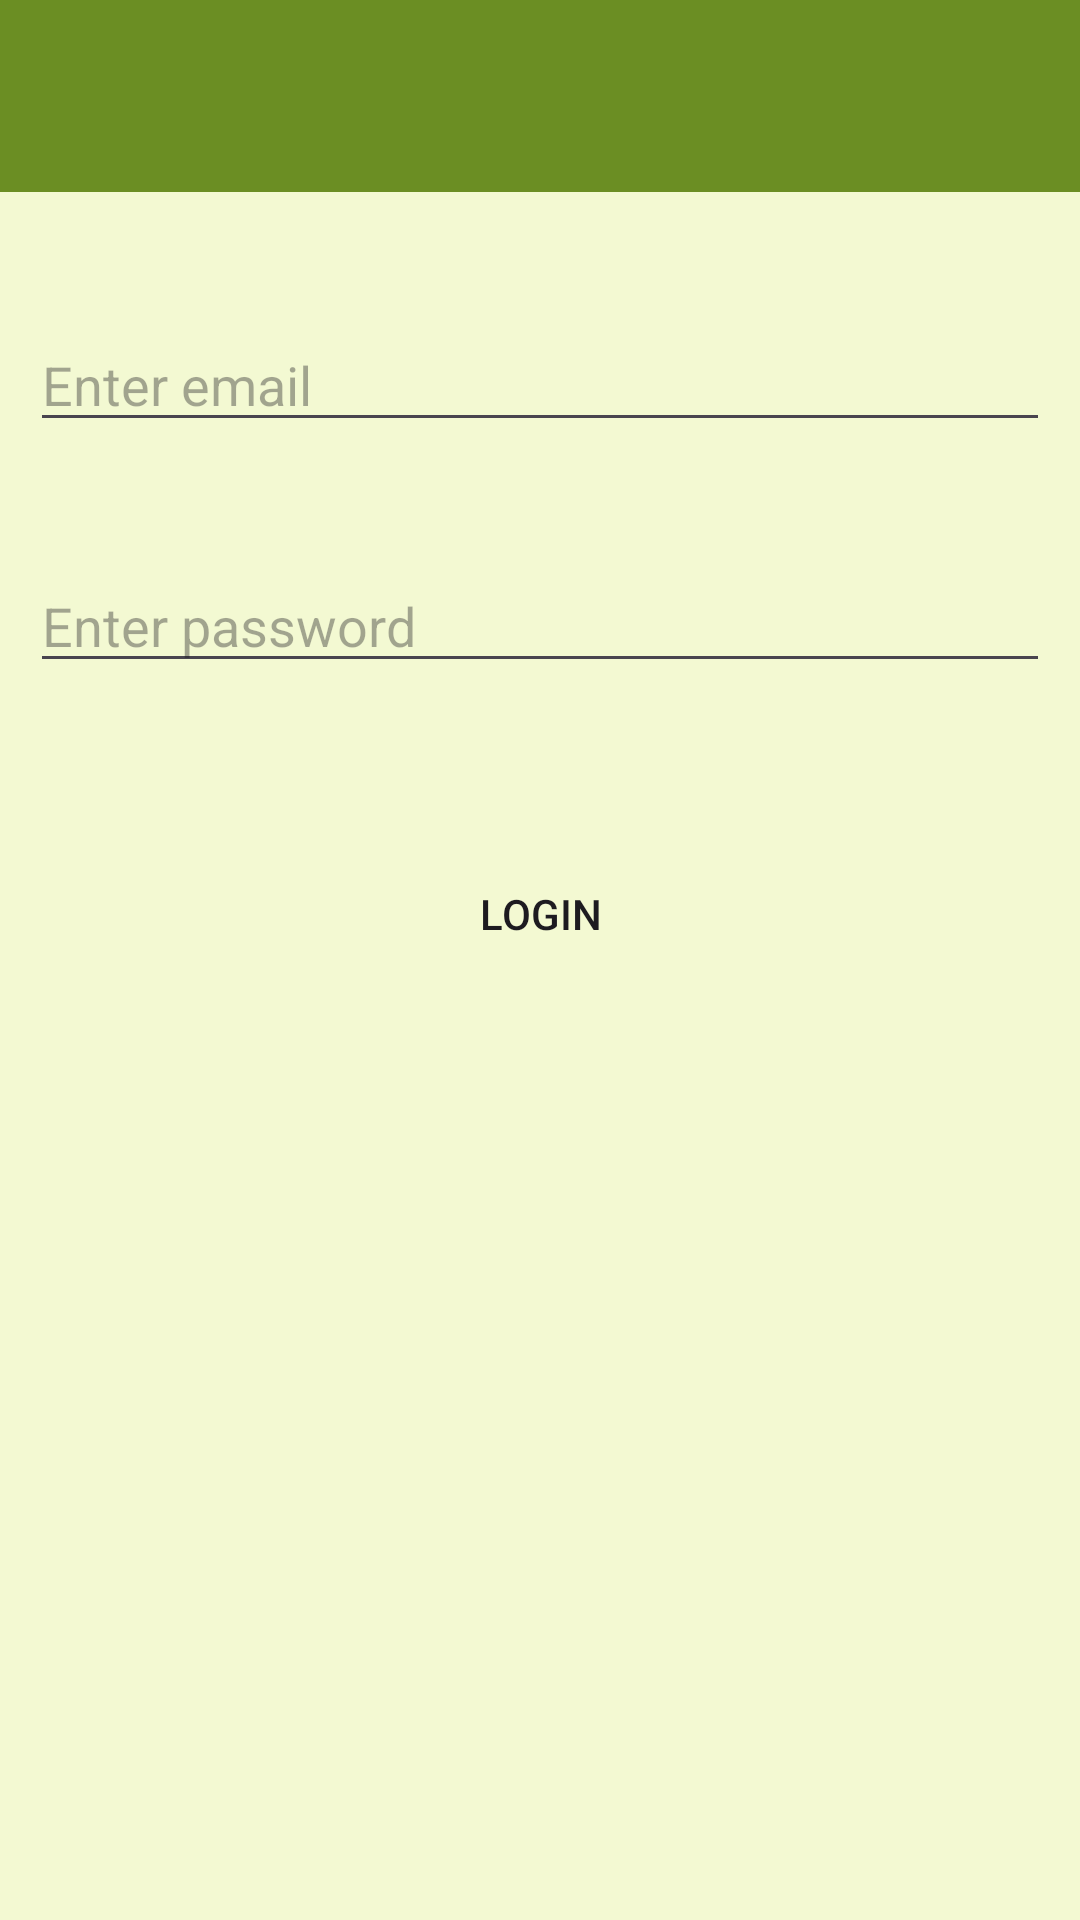

Layout XML and referenced resources for this Android screen:
<!-- AndroidManifest.xml: application theme Theme.InzynierskiProjekt -->
<!-- res/layout/intent_login.xml -->
<?xml version="1.0" encoding="utf-8"?>
<androidx.constraintlayout.widget.ConstraintLayout xmlns:android="http://schemas.android.com/apk/res/android"
    xmlns:app="http://schemas.android.com/apk/res-auto"
    xmlns:tools="http://schemas.android.com/tools"
    android:layout_width="match_parent"
    android:layout_height="match_parent">

    <include
        android:id="@+id/toolbar_menu"
        layout="@layout/toolbar_only_sett" />

    <LinearLayout
        android:layout_width="match_parent"
        android:layout_height="wrap_content"
        android:layout_marginTop="32dp"
        android:orientation="vertical"
        android:gravity="center"
        app:layout_constraintTop_toBottomOf="@id/toolbar_menu">

        <EditText
            android:id="@+id/login_email_edit_text"
            android:layout_width="match_parent"
            android:layout_height="wrap_content"
            android:layout_margin="10dp"
            android:layout_marginTop="24dp"
            android:ems="10"
            android:hint="Enter email"
            android:inputType="text"
            android:textColor="?attr/colorSecondary"
            app:cardCornerRadius="8dp"
            app:cardElevation="10dp" />

        <TextView
            android:id="@+id/text_view_login"
            android:layout_width="wrap_content"
            android:layout_height="wrap_content"
            android:textColor="@color/red"></TextView>

        <EditText
            android:id="@+id/login_password_edit_text"
            android:layout_width="match_parent"
            android:layout_height="wrap_content"
            android:layout_marginTop="24dp"
            android:ems="10"
            android:hint="Enter password"
            android:textColor="?attr/colorSecondary"
            android:inputType="textPassword"
            app:cardElevation="10dp"
            app:cardCornerRadius="8dp"
            android:layout_margin="10dp"/>
        <TextView
            android:id="@+id/text_view_password"
            android:layout_width="wrap_content"
            android:layout_height="wrap_content"
            android:textColor="@color/red"></TextView>


        <Button
            android:id="@+id/login_button"
            android:layout_width="wrap_content"
            android:layout_height="wrap_content"
            android:layout_marginTop="24dp"
            android:onClick="loginUser"
            android:text="Login"
            android:background="@drawable/shape_button"/>
        <TextView
            android:id="@+id/text_view_wrong"
            android:layout_width="wrap_content"
            android:layout_height="wrap_content"
            android:textColor="@color/red"></TextView>
    </LinearLayout>

</androidx.constraintlayout.widget.ConstraintLayout>
<!-- res/layout/toolbar_only_sett.xml (included above) -->
<?xml version="1.0" encoding="utf-8"?>
<androidx.appcompat.widget.Toolbar xmlns:android="http://schemas.android.com/apk/res/android"
    xmlns:app="http://schemas.android.com/apk/res-auto"
    android:id="@+id/toolbar_only_set"
    android:layout_width="match_parent"
    android:layout_height="wrap_content"
    android:background="?attr/colorPrimaryVariant"
    android:minHeight="?attr/actionBarSize"
    android:theme="@style/ThemeOverlay.AppCompat.Dark"
    app:popupTheme="@style/Theme.AppCompat.Light" />
<!-- resources referenced by this layout -->
<resources>
  <color name="red">#ff0000</color>
  <!-- drawable shape_button (drawable) -->
  <?xml version="1.0" encoding="utf-8"?>
  <shape xmlns:android="http://schemas.android.com/apk/res/android"
      android:shape="rectangle"
      android:backgroundTint="@color/orange"
      >
      <corners android:radius="5dp"></corners>
      <solid android:color="@color/browser_actions_bg_grey"></solid>
  
  </shape>
  <style name="Theme.InzynierskiProjekt" parent="Base.Theme.InzynierskiProjekt" />
  <color name="orange">#FF7700</color>
  <style name="Base.Theme.InzynierskiProjekt" parent="Theme.Material3.DayNight.NoActionBar">
          <item name="colorPrimary">@color/primaryColorLight</item>
          <item name="colorOnPrimary">@color/white</item>
          <item name="colorPrimaryVariant">@color/primaryDarkColorLight</item>
          <item name="android:windowBackground">@color/backgroundLight</item>
          <item name="colorSecondary">@color/black</item>
      </style>
  <color name="primaryColorLight">#C2F261</color>
  <color name="white">#FFFFFFFF</color>
  <color name="primaryDarkColorLight">#6B8E23</color>
  <color name="backgroundLight">#F3F9D2</color>
  <color name="black">#FF000000</color>
</resources>
